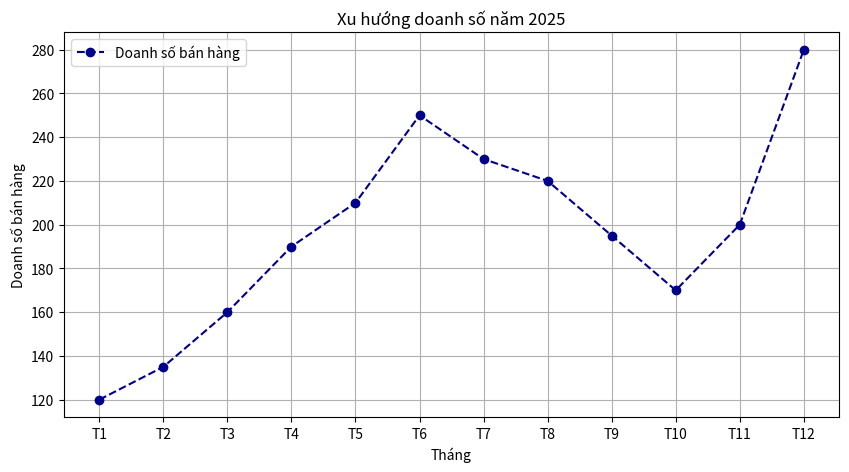
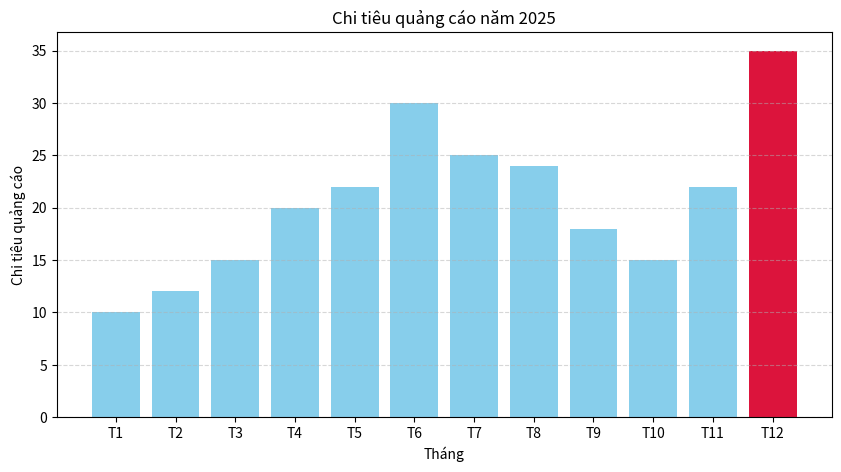
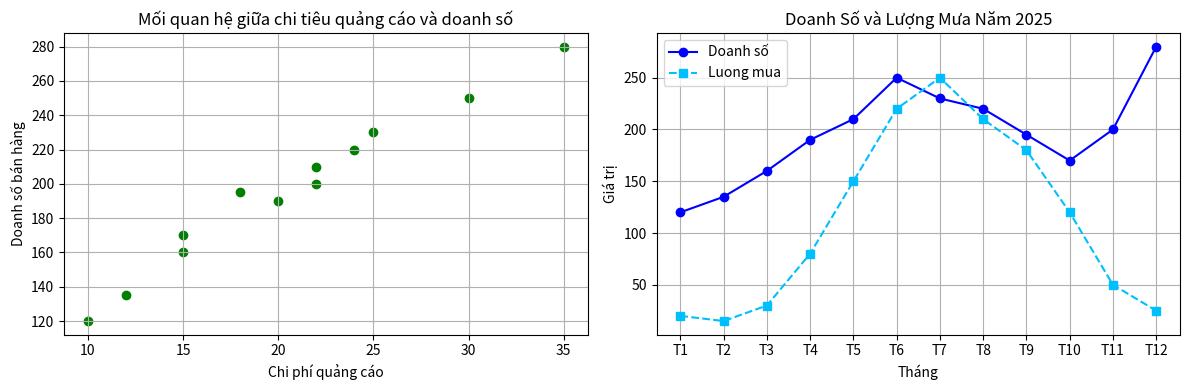

Here is the Python script that generated these plots, in order: (Note: this script raises an exception after producing the figures.)
import matplotlib.pyplot as plt
months = ['T1', 'T2', 'T3', 'T4', 'T5', 'T6', 'T7', 'T8', 'T9', 'T10', 'T11',
'T12']
sales = [120, 135, 160, 190, 210, 250, 230, 220, 195, 170, 200, 280]
ad_budget = [10, 12, 15, 20, 22, 30, 25, 24, 18, 15, 22, 35]
rainfall = [20, 15, 30, 80, 150, 220, 250, 210, 180, 120, 50, 25]
#Nhiệm vụ 1
fig, ax = plt.subplots(figsize=(10, 5))
ax.plot(months, sales, color='darkblue', linestyle='--', marker='o', label='Doanh số bán hàng')
ax.set_xlabel('Tháng')
ax.set_ylabel('Doanh số bán hàng')
ax.set_title('Xu hướng doanh số năm 2025')
ax.grid(True)
ax.legend()
plt.show()

#Nhiệm vụ 2
max_budget = max(ad_budget)
max_index = ad_budget.index(max_budget)

color = ['skyblue'] * len(ad_budget)
color[max_index] = 'crimson'

fig, ax = plt.subplots(figsize=(10, 5))
ax.bar(months, ad_budget, color=color)
ax.set_xlabel('Tháng')
ax.set_ylabel('Chi tiêu quảng cáo')
ax.set_title('Chi tiêu quảng cáo năm 2025')
ax.grid(axis='y', linestyle='--', alpha=0.5)
plt.show()
#Nhiệm vụ 3
fig, axes = plt.subplots(1, 2, figsize=(12, 4))
axes[0].scatter(ad_budget, sales, color='green', marker='o')
axes[0].set_xlabel('Chi phí quảng cáo')
axes[0].set_ylabel('Doanh số bán hàng')
axes[0].set_title('Mối quan hệ giữa chi tiêu quảng cáo và doanh số')
axes[0].grid(True)

axes[1].plot(
    months,
    sales,
    color='blue',
    marker='o',
    label='Doanh số'
)

axes[1].plot(
    months,
    rainfall,
    color='deepskyblue',
    linestyle='--',
    marker='s',
    label='Luong mua'
)

axes[1].set_xlabel('Tháng')
axes[1].set_ylabel('Giá trị')
axes[1].set_title('Doanh Số và Lượng Mưa Năm 2025')
axes[1].legend()
axes[1].grid(True)


plt.tight_layout()
plt.savefig("images/baocao_doanhso_2025.png", dpi=300, bbox_inches='tight')
plt.show()
